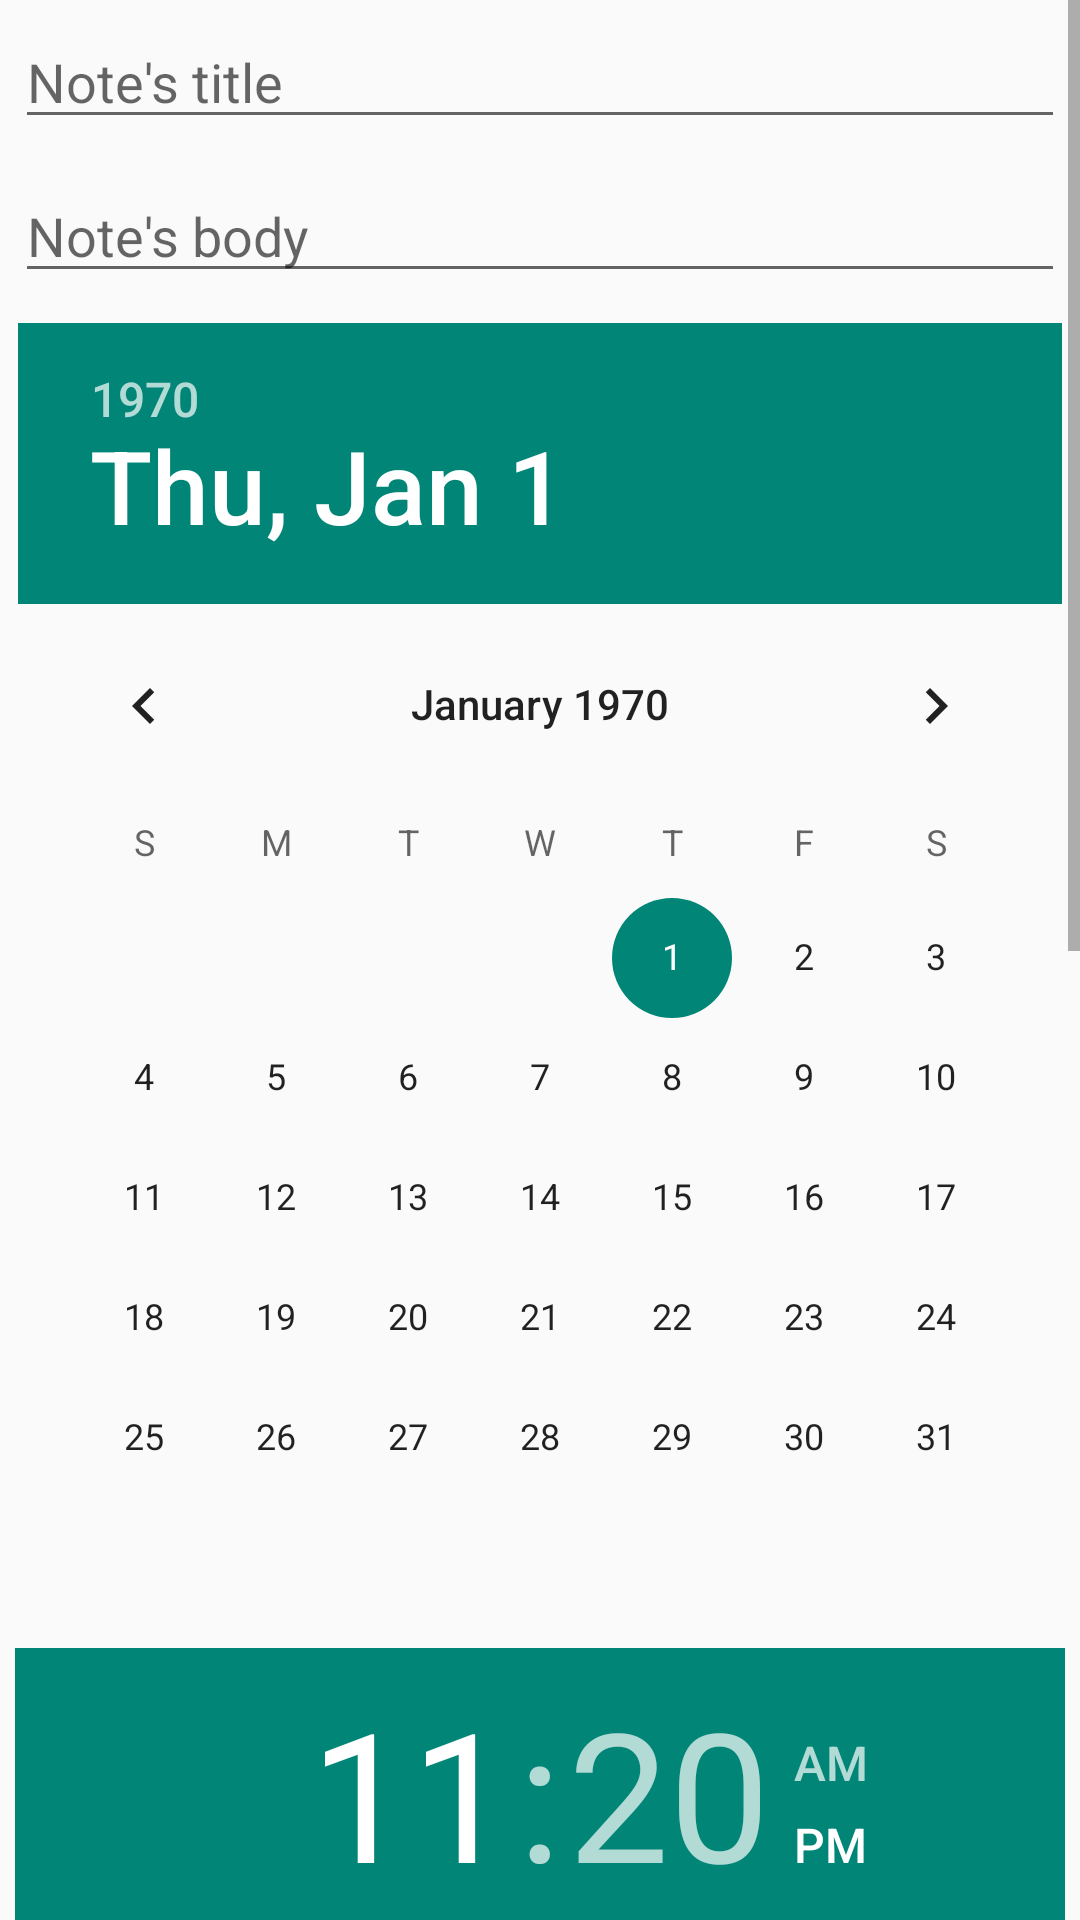

Produce the Android XML layout that renders to this screen, including the resource entries it uses.
<!-- AndroidManifest.xml: application theme AppTheme -->
<!-- res/layout/note_edit.xml -->
<?xml version="1.0" encoding="utf-8"?>
<LinearLayout xmlns:android="http://schemas.android.com/apk/res/android"
	android:orientation="vertical" android:layout_width="match_parent"
	android:layout_height="match_parent">

    <ScrollView
        android:layout_width="fill_parent"
        android:layout_height="wrap_content">

        <LinearLayout
            android:layout_width="fill_parent"
            android:layout_height="fill_parent"
            android:gravity="center_horizontal"
            android:orientation="vertical">

            <EditText
                android:id="@+id/title"
                android:layout_width="fill_parent"
                android:layout_height="wrap_content"
                android:layout_margin="5dp"
                android:layout_weight="0.5"
                android:hint="Note's title" />

            <EditText
                android:id="@+id/body"
                android:layout_width="fill_parent"
                android:layout_height="wrap_content"
                android:layout_gravity="center_horizontal"
                android:layout_margin="5dp"
                android:layout_weight="2"
                android:hint="Note's body"
                android:inputType="textMultiLine"
                android:scrollbars="vertical" />

            <DatePicker
                android:id="@+id/datePicker"
                android:layout_width="wrap_content"
                android:layout_height="wrap_content"
                android:layout_gravity="center_horizontal"
                android:layout_margin="5dp" />

            <TimePicker
                android:id="@+id/timePicker"
                android:layout_width="fill_parent"
                android:layout_height="wrap_content"
                android:layout_gravity="center_horizontal"
                android:layout_margin="5dp" />


            <Spinner
                android:id="@+id/spinnerPriority"
                android:layout_width="fill_parent"
                android:layout_height="wrap_content"
                android:entries="@array/priority"
                android:layout_margin="5dp"
                android:prompt="@string/priority_prompt" />

            <ImageView
                android:id="@+id/edit_note_img"
                android:layout_width="wrap_content"
                android:layout_height="200dp"
                android:clickable="true" />

            <Button
                android:id="@+id/buttonSelectImage"
                android:layout_width="fill_parent"
                android:layout_height="wrap_content"
                android:layout_marginLeft="10dp"
                android:layout_marginRight="10dp"
                android:layout_marginTop="10dp"
                android:onClick="selectImage"
                android:text="@string/add_image" />

            <Button
                android:id="@+id/confirm"
                android:layout_width="100dp"
                android:layout_height="wrap_content"
                android:layout_gravity="center_horizontal"
                android:layout_margin="5dp"
                android:text="@string/confirm" />

        </LinearLayout>

    </ScrollView>
</LinearLayout>
<!-- resources referenced by this layout -->
<resources>
  <string-array name="priority">
          <item>High</item>
          <item>Normal</item>
          <item>Low</item>
      </string-array>
  <string name="add_image">Add image</string>
  <string name="confirm">Confirm</string>
  <string name="priority_prompt">Choose a priority</string>
  <style name="AppTheme" parent="Theme.AppCompat.Light.DarkActionBar">
          
      </style>
</resources>
